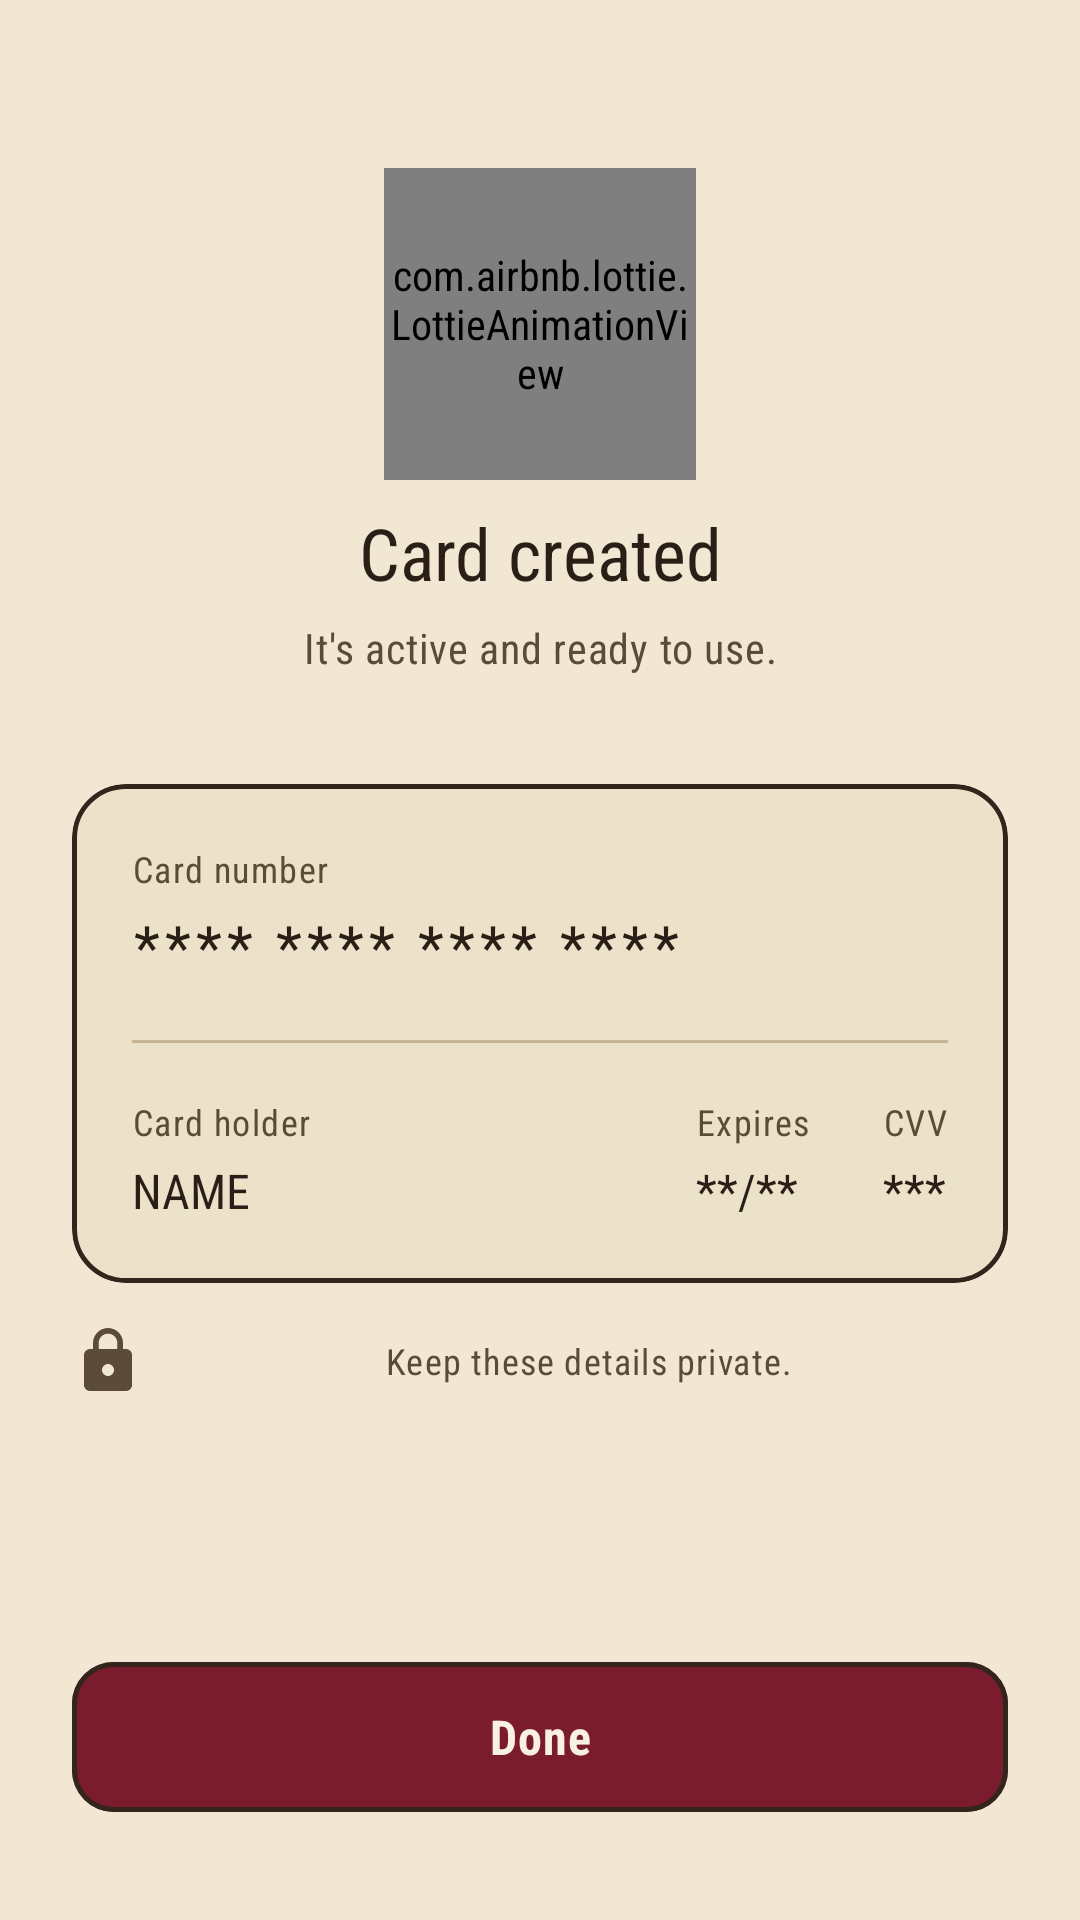

Layout XML and referenced resources for this Android screen:
<!-- AndroidManifest.xml: application theme Theme.BankALDeir -->
<!-- res/layout/activity_card_show_details_after_create.xml -->
<?xml version="1.0" encoding="utf-8"?>
<androidx.constraintlayout.widget.ConstraintLayout xmlns:android="http://schemas.android.com/apk/res/android"
    xmlns:app="http://schemas.android.com/apk/res-auto"
    xmlns:tools="http://schemas.android.com/tools"
    android:id="@+id/main"
    android:layout_width="match_parent"
    android:layout_height="match_parent"
    android:background="?android:attr/colorBackground"
    tools:context=".cardShowDetailsAfterCreate">

    <ScrollView
        android:layout_width="match_parent"
        android:layout_height="match_parent"
        android:fillViewport="true">

        <LinearLayout
            android:layout_width="match_parent"
            android:layout_height="wrap_content"
            android:orientation="vertical"
            android:paddingHorizontal="24dp"
            android:paddingBottom="32dp">

            <com.airbnb.lottie.LottieAnimationView
                android:id="@+id/successAnim"
                android:layout_width="104dp"
                android:layout_height="104dp"
                android:layout_gravity="center_horizontal"
                android:layout_marginTop="56dp"
                app:lottie_autoPlay="true"
                app:lottie_loop="false"
                app:lottie_rawRes="@raw/success" />

            <TextView
                android:id="@+id/textView32"
                android:layout_width="match_parent"
                android:layout_height="wrap_content"
                android:layout_marginTop="8dp"
                android:gravity="center"
                android:text="Card created"
                android:textAppearance="?attr/textAppearanceHeadlineSmall"
                android:textColor="?attr/colorOnSurface" />

            <TextView
                android:layout_width="match_parent"
                android:layout_height="wrap_content"
                android:layout_marginTop="6dp"
                android:gravity="center"
                android:text="It's active and ready to use."
                android:textAppearance="?attr/textAppearanceBodyMedium"
                android:textColor="?attr/colorOnSurfaceVariant" />

            
            <com.google.android.material.card.MaterialCardView
                android:layout_width="match_parent"
                android:layout_height="wrap_content"
                android:layout_marginTop="36dp"
                app:cardBackgroundColor="?attr/colorSurfaceContainer"
                app:cardCornerRadius="18dp"
                app:cardElevation="0dp">

                <LinearLayout
                    android:layout_width="match_parent"
                    android:layout_height="wrap_content"
                    android:orientation="vertical"
                    android:padding="20dp">

                    <TextView
                        android:layout_width="wrap_content"
                        android:layout_height="wrap_content"
                        android:text="Card number"
                        android:textAppearance="?attr/textAppearanceLabelMedium"
                        android:textColor="?attr/colorOnSurfaceVariant" />

                    <TextView
                        android:id="@+id/txtCardNumber"
                        android:layout_width="wrap_content"
                        android:layout_height="wrap_content"
                        android:layout_marginTop="4dp"
                        android:fontFamily="monospace"
                        android:letterSpacing="0.08"
                        android:text="**** **** **** ****"
                        android:textColor="?attr/colorOnSurface"
                        android:textSize="20sp" />

                    <com.google.android.material.divider.MaterialDivider
                        android:layout_width="match_parent"
                        android:layout_height="wrap_content"
                        android:layout_marginVertical="18dp" />

                    <LinearLayout
                        android:layout_width="match_parent"
                        android:layout_height="wrap_content"
                        android:orientation="horizontal">

                        <LinearLayout
                            android:layout_width="0dp"
                            android:layout_height="wrap_content"
                            android:layout_weight="1"
                            android:orientation="vertical">

                            <TextView
                                android:layout_width="wrap_content"
                                android:layout_height="wrap_content"
                                android:text="Card holder"
                                android:textAppearance="?attr/textAppearanceLabelMedium"
                                android:textColor="?attr/colorOnSurfaceVariant" />

                            <TextView
                                android:id="@+id/txtCardHolder"
                                android:layout_width="wrap_content"
                                android:layout_height="wrap_content"
                                android:layout_marginTop="4dp"
                                android:ellipsize="end"
                                android:maxLines="1"
                                android:text="NAME"
                                android:textColor="?attr/colorOnSurface"
                                android:textSize="16sp" />
                        </LinearLayout>

                        <LinearLayout
                            android:layout_width="wrap_content"
                            android:layout_height="wrap_content"
                            android:layout_marginStart="16dp"
                            android:orientation="vertical">

                            <TextView
                                android:layout_width="wrap_content"
                                android:layout_height="wrap_content"
                                android:text="Expires"
                                android:textAppearance="?attr/textAppearanceLabelMedium"
                                android:textColor="?attr/colorOnSurfaceVariant" />

                            <TextView
                                android:id="@+id/txtExp"
                                android:layout_width="wrap_content"
                                android:layout_height="wrap_content"
                                android:layout_marginTop="4dp"
                                android:fontFamily="monospace"
                                android:text="**/**"
                                android:textColor="?attr/colorOnSurface"
                                android:textSize="16sp" />
                        </LinearLayout>

                        <LinearLayout
                            android:layout_width="wrap_content"
                            android:layout_height="wrap_content"
                            android:layout_marginStart="24dp"
                            android:orientation="vertical">

                            <TextView
                                android:layout_width="wrap_content"
                                android:layout_height="wrap_content"
                                android:text="CVV"
                                android:textAppearance="?attr/textAppearanceLabelMedium"
                                android:textColor="?attr/colorOnSurfaceVariant" />

                            <TextView
                                android:id="@+id/txtCVV"
                                android:layout_width="wrap_content"
                                android:layout_height="wrap_content"
                                android:layout_marginTop="4dp"
                                android:fontFamily="monospace"
                                android:text="***"
                                android:textColor="?attr/colorOnSurface"
                                android:textSize="16sp" />
                        </LinearLayout>
                    </LinearLayout>
                </LinearLayout>
            </com.google.android.material.card.MaterialCardView>

            <TextView
                android:layout_width="match_parent"
                android:layout_height="wrap_content"
                android:layout_marginTop="14dp"
                android:drawablePadding="8dp"
                android:gravity="center"
                android:text="Keep these details private."
                android:textAppearance="?attr/textAppearanceBodySmall"
                android:textColor="?attr/colorOnSurfaceVariant"
                app:drawableStartCompat="@drawable/ic_lock"
                app:drawableTint="?attr/colorOnSurfaceVariant" />

            <Space
                android:layout_width="match_parent"
                android:layout_height="0dp"
                android:layout_weight="1" />

            <com.google.android.material.button.MaterialButton
                android:id="@+id/btnClose"
                style="@style/Widget.BankALDeir.Button"
                android:layout_width="match_parent"
                android:layout_height="58dp"
                android:layout_marginTop="32dp"
                android:text="Done"
                app:cornerRadius="14dp" />

        </LinearLayout>
    </ScrollView>

</androidx.constraintlayout.widget.ConstraintLayout>
<!-- resources referenced by this layout -->
<resources>
  <!-- drawable ic_lock (drawable) -->
  <vector xmlns:android="http://schemas.android.com/apk/res/android"
      android:width="24dp"
      android:height="24dp"
      android:viewportWidth="24"
      android:viewportHeight="24">
      <path
          android:fillColor="#FFFFFF"
          android:pathData="M18,8h-1V6c0-2.76-2.24-5-5-5S7,3.24 7,6v2H6c-1.1,0-2,0.9-2,2v10c0,1.1 0.9,2 2,2h12c1.1,0 2,-0.9 2,-2V10C20,8.9 19.1,8 18,8zM12,17c-1.1,0-2,-0.9-2,-2s0.9,-2 2,-2 2,0.9 2,2S13.1,17 12,17zM15.1,8H8.9V6c0,-1.71 1.39,-3.1 3.1,-3.1 1.71,0 3.1,1.39 3.1,3.1V8z"/>
  </vector>
  <style name="Theme.BankALDeir" parent="Base.Theme.BankALDeir" />
  <color name="enamel_keyline">#33251C</color>
  <color name="md_theme_primary">#7A1B2E</color>
  <color name="md_theme_onPrimary">#F8F1E1</color>
  <color name="md_theme_primaryContainer">#8F2436</color>
  <color name="md_theme_onPrimaryContainer">#FCE1C9</color>
  <color name="md_theme_secondary">#0E3B3A</color>
  <color name="md_theme_onSecondary">#EAF3EF</color>
  <color name="md_theme_secondaryContainer">#14403E</color>
  <color name="md_theme_onSecondaryContainer">#CFE7E1</color>
  <color name="md_theme_tertiary">#8A5F22</color>
  <color name="md_theme_onTertiary">#F8F1E1</color>
  <color name="md_theme_tertiaryContainer">#C99A4C</color>
  <color name="md_theme_onTertiaryContainer">#2A1E16</color>
  <color name="md_theme_error">#A32433</color>
  <color name="md_theme_onError">#F8F1E1</color>
  <color name="md_theme_errorContainer">#EBCBC7</color>
  <color name="md_theme_onErrorContainer">#3A0A10</color>
  <color name="md_theme_background">#F1E7D2</color>
  <color name="md_theme_onBackground">#2A1E16</color>
  <color name="md_theme_surface">#F1E7D2</color>
  <color name="md_theme_onSurface">#2A1E16</color>
  <color name="md_theme_surfaceVariant">#E3D5BB</color>
  <color name="md_theme_onSurfaceVariant">#5C4B39</color>
  <color name="md_theme_outline">#33251C</color>
  <color name="md_theme_outlineVariant">#C6B593</color>
  <color name="md_theme_surfaceContainerLowest">#FBF4E5</color>
  <color name="md_theme_surfaceContainerLow">#F3EAD6</color>
  <color name="md_theme_surfaceContainer">#ECE1C9</color>
  <color name="md_theme_surfaceContainerHigh">#E5D8BC</color>
  <color name="md_theme_surfaceContainerHighest">#DECFAF</color>
  <color name="md_theme_surfaceBright">#F8F1E1</color>
  <color name="md_theme_surfaceDim">#E0D2B6</color>
  <color name="md_theme_inverseSurface">#2A1E16</color>
  <color name="md_theme_inverseOnSurface">#F1E7D2</color>
  <color name="md_theme_inversePrimary">#E9A7A0</color>
  <style name="ActivityAnimation" parent="@android:style/Animation.Activity">
          <item name="android:activityOpenEnterAnimation">@anim/slide_in_right</item>
          <item name="android:activityOpenExitAnimation">@anim/slide_out_left</item>
          <item name="android:activityCloseEnterAnimation">@anim/slide_in_left</item>
          <item name="android:activityCloseExitAnimation">@anim/slide_out_right</item>
      </style>
  <style name="Widget.BankALDeir.Card" parent="Widget.Material3.CardView.Filled">
          <item name="cardBackgroundColor">@color/md_theme_surfaceContainer</item>
          <item name="cardCornerRadius">18dp</item>
          <item name="cardElevation">0dp</item>
          <item name="strokeColor">@color/md_theme_outline</item>
          <item name="strokeWidth">1.5dp</item>
          <item name="rippleColor">@android:color/transparent</item>
      </style>
  <style name="Widget.BankALDeir.Chip" parent="Widget.Material3.Chip.Suggestion">
          <item name="rippleColor">@android:color/transparent</item>
      </style>
</resources>
